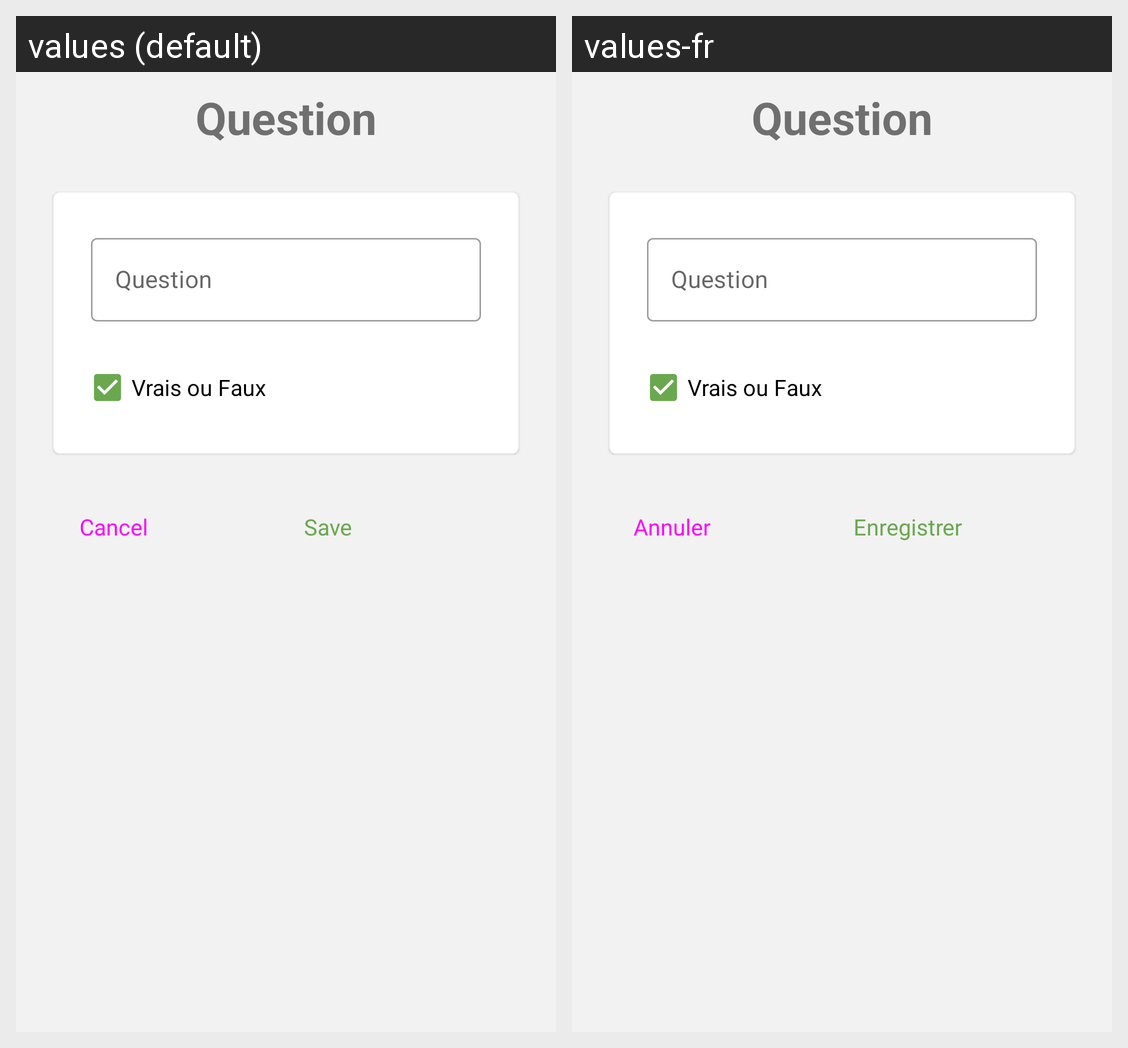

Locale-by-locale string values for the Android screen shown in this grid:
Android screen res/layout/activity_question.xml rendered under 2 locales, left to right: values (default), values-fr. Device: Nexus 5 (rendered at 1080×1920; each locale shown at half size, 540×960, under a caption strip naming it); theme Theme.Speed_Quizz.
Strings drawn on this screen, with the default value and each locale's value (text and hints the layout hard-codes, and strings that could not be matched under every locale, appear in the picture but are not listed):

Question
  values: Question
  values-fr: Question

annuler
  values: Cancel
  values-fr: Annuler

enregistrer
  values: Save
  values-fr: Enregistrer
